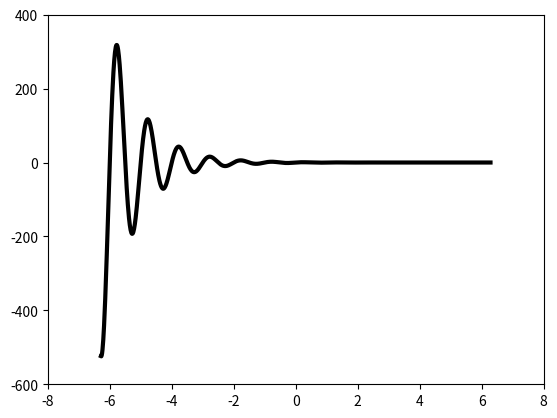

Recreate this plot in Python.
import matplotlib.pyplot as plt
import numpy as np
from matplotlib.ticker import MultipleLocator

fig, ax = plt.subplots()

x = np.linspace(-2*np.pi, 2*np.pi, 1000)
y = np.exp(-x) * np.sin(2*np.pi*x)

plt.plot(x, y, color='k', linewidth=3.0)

ax.set_xlim(-8, 8)
ax.xaxis.set_major_locator(MultipleLocator(2.0))
ax.set_ylim(-600, 400)
ax.yaxis.set_major_locator(MultipleLocator(200))

plt.show()